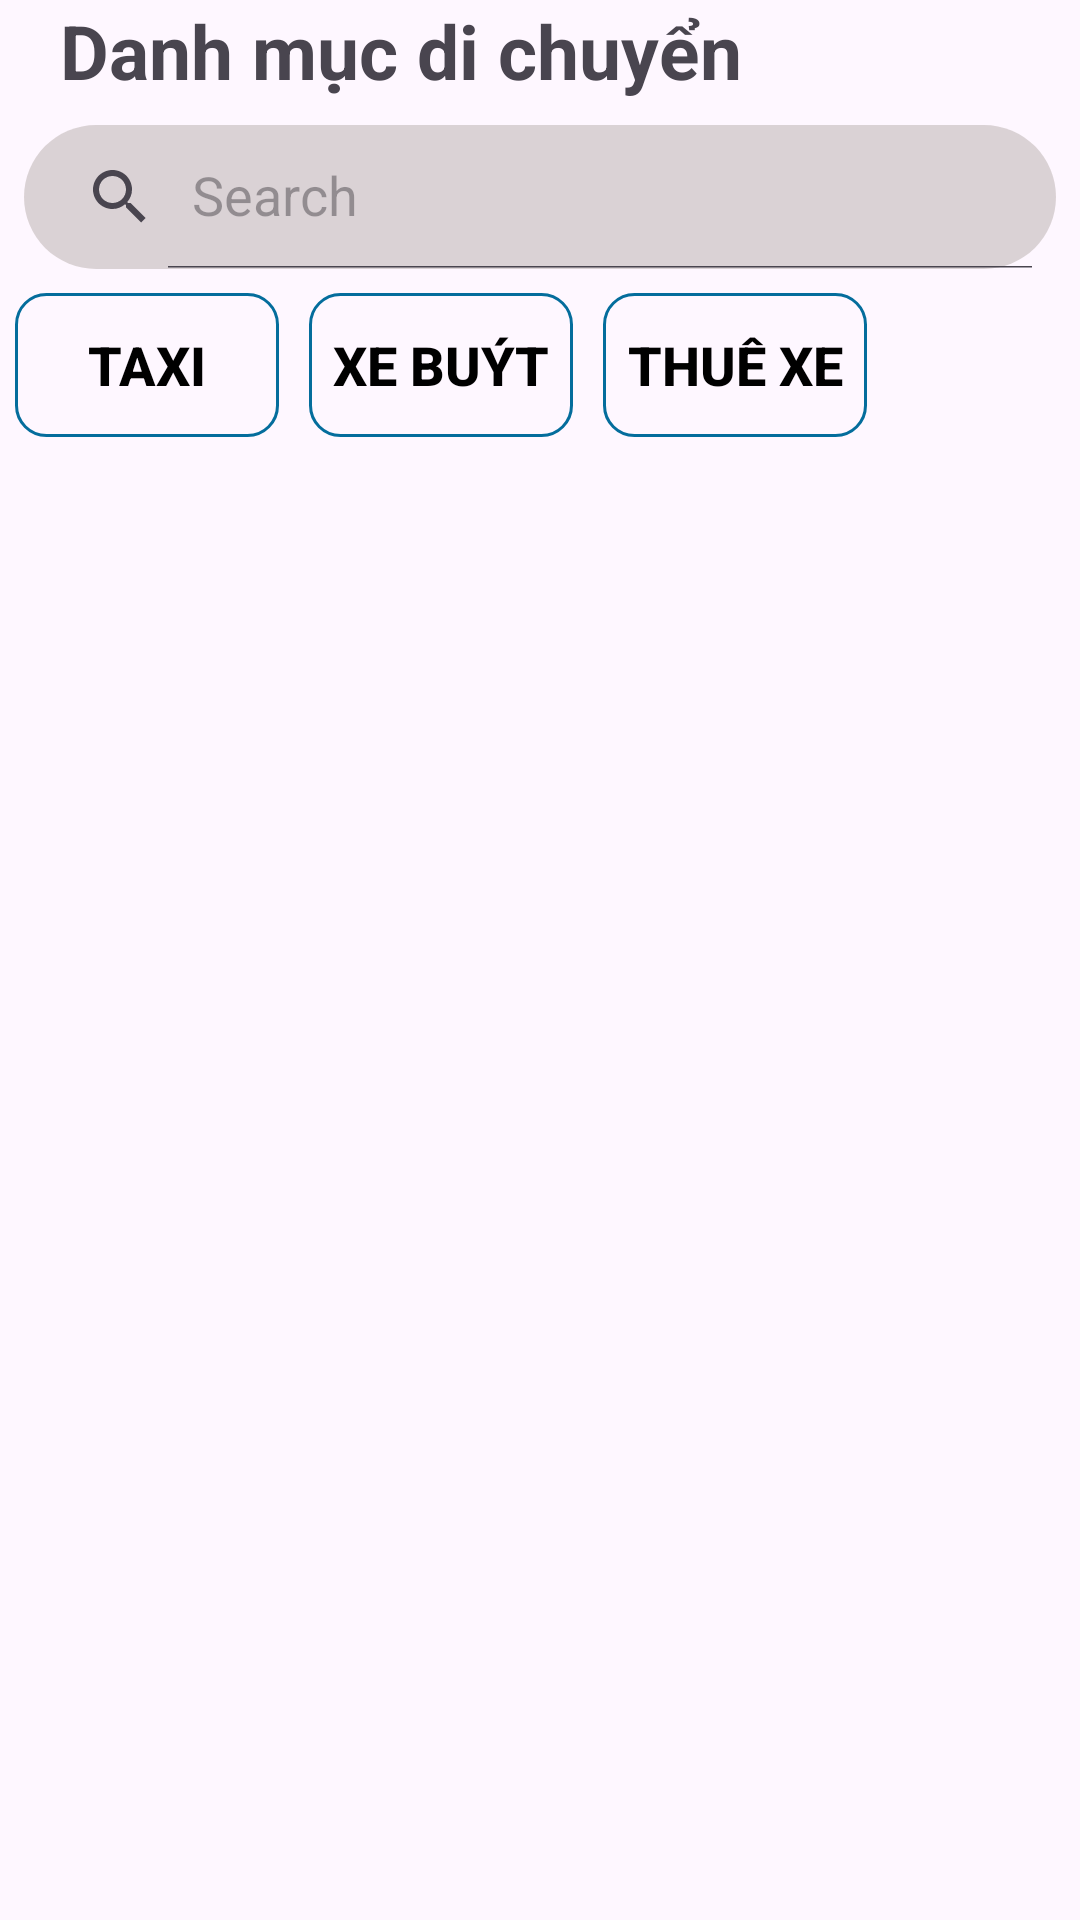

The Android layout XML behind this screen, and the referenced resources:
<!-- AndroidManifest.xml: application theme Theme.DACS3 -->
<!-- res/layout/activity_dichuyen_main.xml -->
<?xml version="1.0" encoding="utf-8"?>
<androidx.constraintlayout.widget.ConstraintLayout xmlns:android="http://schemas.android.com/apk/res/android"
    xmlns:app="http://schemas.android.com/apk/res-auto"
    xmlns:tools="http://schemas.android.com/tools"
    android:id="@+id/main"
    android:layout_width="match_parent"
    android:layout_height="match_parent"
    tools:context=".activity.LoaidulichButton.DichuyenMain">
    <LinearLayout
        android:layout_width="match_parent"
        android:layout_height="match_parent"
        android:orientation="vertical"
        app:layout_constraintBottom_toBottomOf="parent"
        app:layout_constraintEnd_toEndOf="parent"
        app:layout_constraintStart_toStartOf="parent"
        app:layout_constraintTop_toTopOf="parent">

        <LinearLayout

            android:layout_width="match_parent"
            android:layout_height="match_parent"
            android:orientation="vertical"
            >

            <LinearLayout
                android:layout_width="match_parent"
                android:layout_height="wrap_content"
                android:orientation="horizontal"
                >
                <TextView
                    android:id="@+id/backpage"
                    android:layout_width="wrap_content"
                    android:layout_height="wrap_content"
                    android:drawableStart="@drawable/baseline_arrow_back_24"
                    android:layout_gravity="center"
                    />
                <TextView
                    android:layout_width="match_parent"
                    android:layout_height="wrap_content"
                    android:text="Danh mục di chuyển"
                    android:textStyle="bold"
                    android:layout_marginLeft="20dp"
                    android:textSize="25dp"
                    />
            </LinearLayout>



            
            <androidx.appcompat.widget.SearchView
                android:id="@+id/edtTKDC"
                android:layout_width="match_parent"
                android:layout_height="wrap_content"
                android:layout_margin="8dp"
                app:layout_constraintEnd_toEndOf="parent"
                app:layout_constraintHorizontal_bias="0.5"
                app:layout_constraintStart_toStartOf="parent"
                app:layout_constraintTop_toTopOf="parent"
                app:queryHint="Search"
                android:background="@drawable/edittext_mhc"
                app:iconifiedByDefault="false"
                />
            <LinearLayout
                android:layout_width="match_parent"
                android:layout_height="wrap_content"
                android:orientation="horizontal">
                <Button
                    android:id="@+id/btn_taxi"
                    android:layout_width="wrap_content"
                    android:layout_height="wrap_content"
                    android:text="Taxi"
                    android:textStyle="bold"
                    android:textSize="18sp"
                    android:layout_marginStart="5dp"
                    android:layout_marginEnd="5dp"
                    android:background="@drawable/custon_btnvip"
                    android:textColor="@color/black"
                    />
                <Button
                    android:id="@+id/btn_bus"
                    android:layout_width="wrap_content"
                    android:layout_height="wrap_content"
                    android:text="Xe buýt"
                    android:textStyle="bold"
                    android:textSize="18sp"
                    android:layout_marginStart="5dp"
                    android:layout_marginEnd="5dp"
                    android:background="@drawable/custon_btnvip"
                    android:textColor="@color/black"
                    />
                <Button
                    android:id="@+id/btn_thuexe"
                    android:layout_width="wrap_content"
                    android:layout_height="wrap_content"
                    android:text="Thuê xe"
                    android:textStyle="bold"
                    android:textSize="18sp"
                    android:layout_marginStart="5dp"
                    android:layout_marginEnd="5dp"
                    android:background="@drawable/custon_btnvip"
                    android:textColor="@color/black"
                    />
            </LinearLayout>
            <ScrollView
                android:layout_width="match_parent"
                android:layout_height="wrap_content">
                <LinearLayout
                    android:layout_width="match_parent"
                    android:layout_height="wrap_content"
                    android:orientation="vertical"
                    android:layout_marginTop="10dp"
                    >
                    <androidx.recyclerview.widget.RecyclerView
                        android:id="@+id/rv_dc"
                        android:layout_width="match_parent"
                        android:layout_height="match_parent"
                        android:scrollbars="vertical"

                        />
                </LinearLayout>

            </ScrollView>



        </LinearLayout>


    </LinearLayout>
</androidx.constraintlayout.widget.ConstraintLayout>
<!-- resources referenced by this layout -->
<resources>
  <!-- drawable custon_btnvip (drawable) -->
  <?xml version="1.0" encoding="utf-8"?>
  <shape android:shape="rectangle" xmlns:android="http://schemas.android.com/apk/res/android">
      <stroke android:color="#046D9C" android:width="1dp"/>
      <corners android:radius="10dp"/>
  </shape>
  <!-- drawable edittext_mhc (drawable) -->
  <?xml version="1.0" encoding="utf-8"?>
  <shape
      android:shape="rectangle"
      xmlns:android="http://schemas.android.com/apk/res/android">
      <corners android:radius="30dp"/>
      <solid android:color="#A8C8C0C0"/>
  </shape>
  <style name="Theme.DACS3" parent="Base.Theme.DACS3" />
  <style name="Base.Theme.DACS3" parent="Theme.Material3.DayNight.NoActionBar">
          
           <item name="colorPrimary">#03A9F4</item>
  
      </style>
  <!-- not gathered from this repository: default colours our renderer supplied (Android Studio template values) -->
  <color name="black">#FF000000</color>
</resources>
